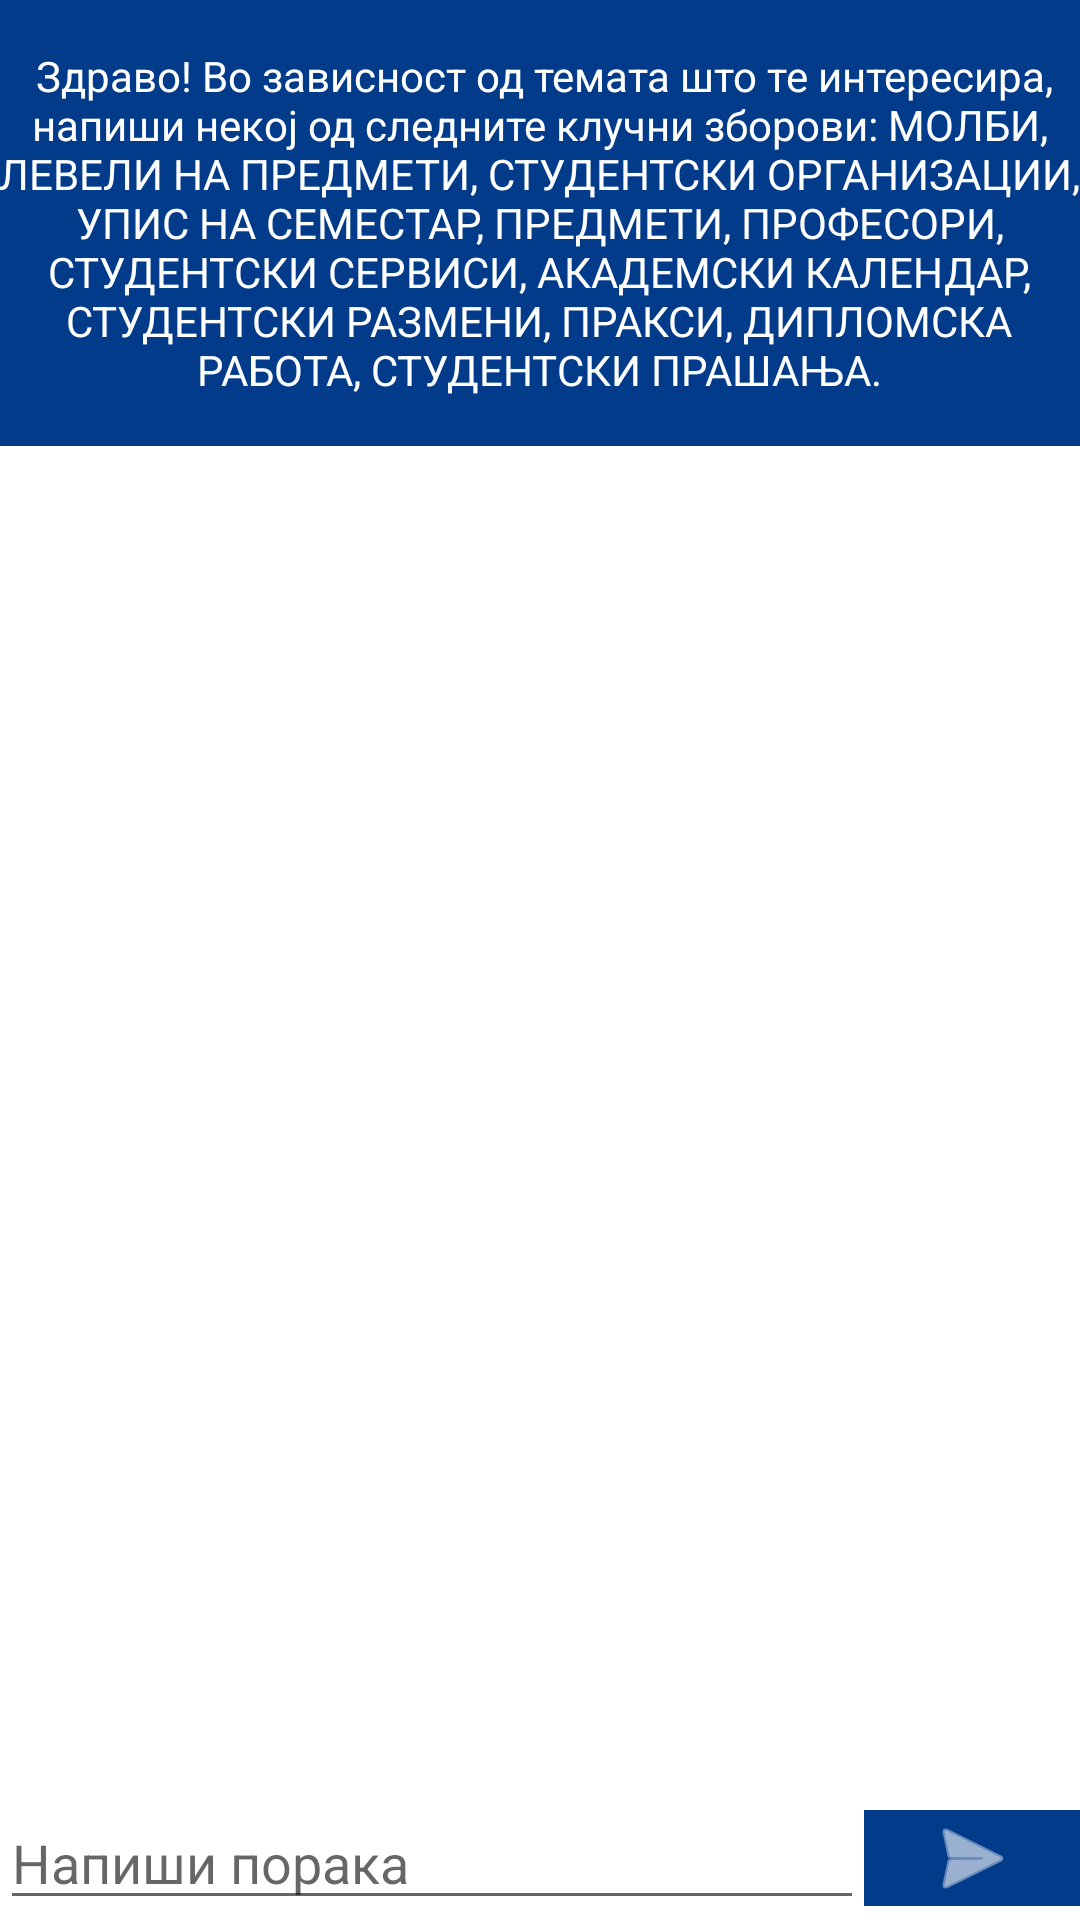

Here is an Android app screen rendered from its layout file. Give the layout XML and the strings, colors and styles it references.
<!-- AndroidManifest.xml: application theme Theme.StudentskiPrasanja -->
<!-- res/layout/activity_first_window_acitivity.xml -->
<?xml version="1.0" encoding="utf-8"?>
<RelativeLayout
xmlns:android="http://schemas.android.com/apk/res/android"
xmlns:app="http://schemas.android.com/apk/res-auto"
xmlns:tools="http://schemas.android.com/tools"
android:layout_width="match_parent"
android:layout_height="match_parent"
    tools:context=".FirstWindowAcitivity">



    <TextView
        android:id="@+id/tekstot"
        android:layout_width="wrap_content"
        android:layout_height="237dp"
        android:layout_above="@+id/idRVChats"
        android:layout_alignParentStart="true"
        android:layout_alignParentLeft="true"
        android:layout_alignParentTop="true"
        android:layout_marginStart="-1dp"
        android:layout_marginLeft="0dp"
        android:layout_marginTop="0dp"
        android:layout_marginBottom="11dp"
        android:background="@color/purple_200"
        android:gravity="center"
        android:text=" Здраво! Во зависност од темата што те интересира, напиши некој од следните клучни зборови: МОЛБИ, ЛЕВЕЛИ НА ПРЕДМЕТИ, СТУДЕНТСКИ ОРГАНИЗАЦИИ, УПИС НА СЕМЕСТАР, ПРЕДМЕТИ, ПРОФЕСОРИ, СТУДЕНТСКИ СЕРВИСИ, АКАДЕМСКИ КАЛЕНДАР, СТУДЕНТСКИ РАЗМЕНИ, ПРАКСИ, ДИПЛОМСКА РАБОТА, СТУДЕНТСКИ ПРАШАЊА."
        android:textColor="@color/white" />

<androidx.recyclerview.widget.RecyclerView
    android:id="@+id/idRVChats"
    android:layout_width="373dp"
    android:layout_height="439dp"
    android:layout_above="@id/idLLMessage"
    android:layout_marginBottom="0dp" />

<LinearLayout
    android:id="@+id/idLLMessage"
    android:layout_width="match_parent"
    android:layout_height="wrap_content"
    android:layout_alignParentBottom="true"
    android:orientation="horizontal"
    android:weightSum="5">

    
    <EditText
        android:id="@+id/idEdtMessage"
        android:layout_width="0dp"
        android:layout_height="wrap_content"
        android:layout_weight="4"
        android:hint="Напиши порака" />

    
    <ImageButton
        android:id="@+id/idIBSend"
        android:layout_width="0dp"
        android:layout_height="wrap_content"
        android:layout_gravity="center_vertical"
        android:layout_weight="1"
        android:background="@color/purple_200"
        android:src="@android:drawable/ic_menu_send"
        app:tint="@color/white" />

</LinearLayout>


</RelativeLayout>
<!-- resources referenced by this layout -->
<resources>
  <color name="purple_200">#013B8A</color>
  <color name="white">#FFFFFFFF</color>
  <style name="Theme.StudentskiPrasanja" parent="Theme.MaterialComponents.DayNight.DarkActionBar">
          
          <item name="colorPrimary">@color/purple_500</item>
          <item name="colorPrimaryVariant">@color/purple_700</item>
          <item name="colorOnPrimary">@color/white</item>
          
          <item name="colorSecondary">@color/teal_200</item>
          <item name="colorSecondaryVariant">@color/teal_700</item>
          <item name="colorOnSecondary">@color/black</item>
          
          <item name="android:statusBarColor" tools:targetApi="l">?attr/colorPrimaryVariant</item>
          
      </style>
  <color name="purple_500">#013B8A</color>
  <color name="purple_700">#013B8A</color>
  <color name="teal_200">#FF03DAC5</color>
  <color name="teal_700">#FF018786</color>
  <color name="black">#FF000000</color>
</resources>
